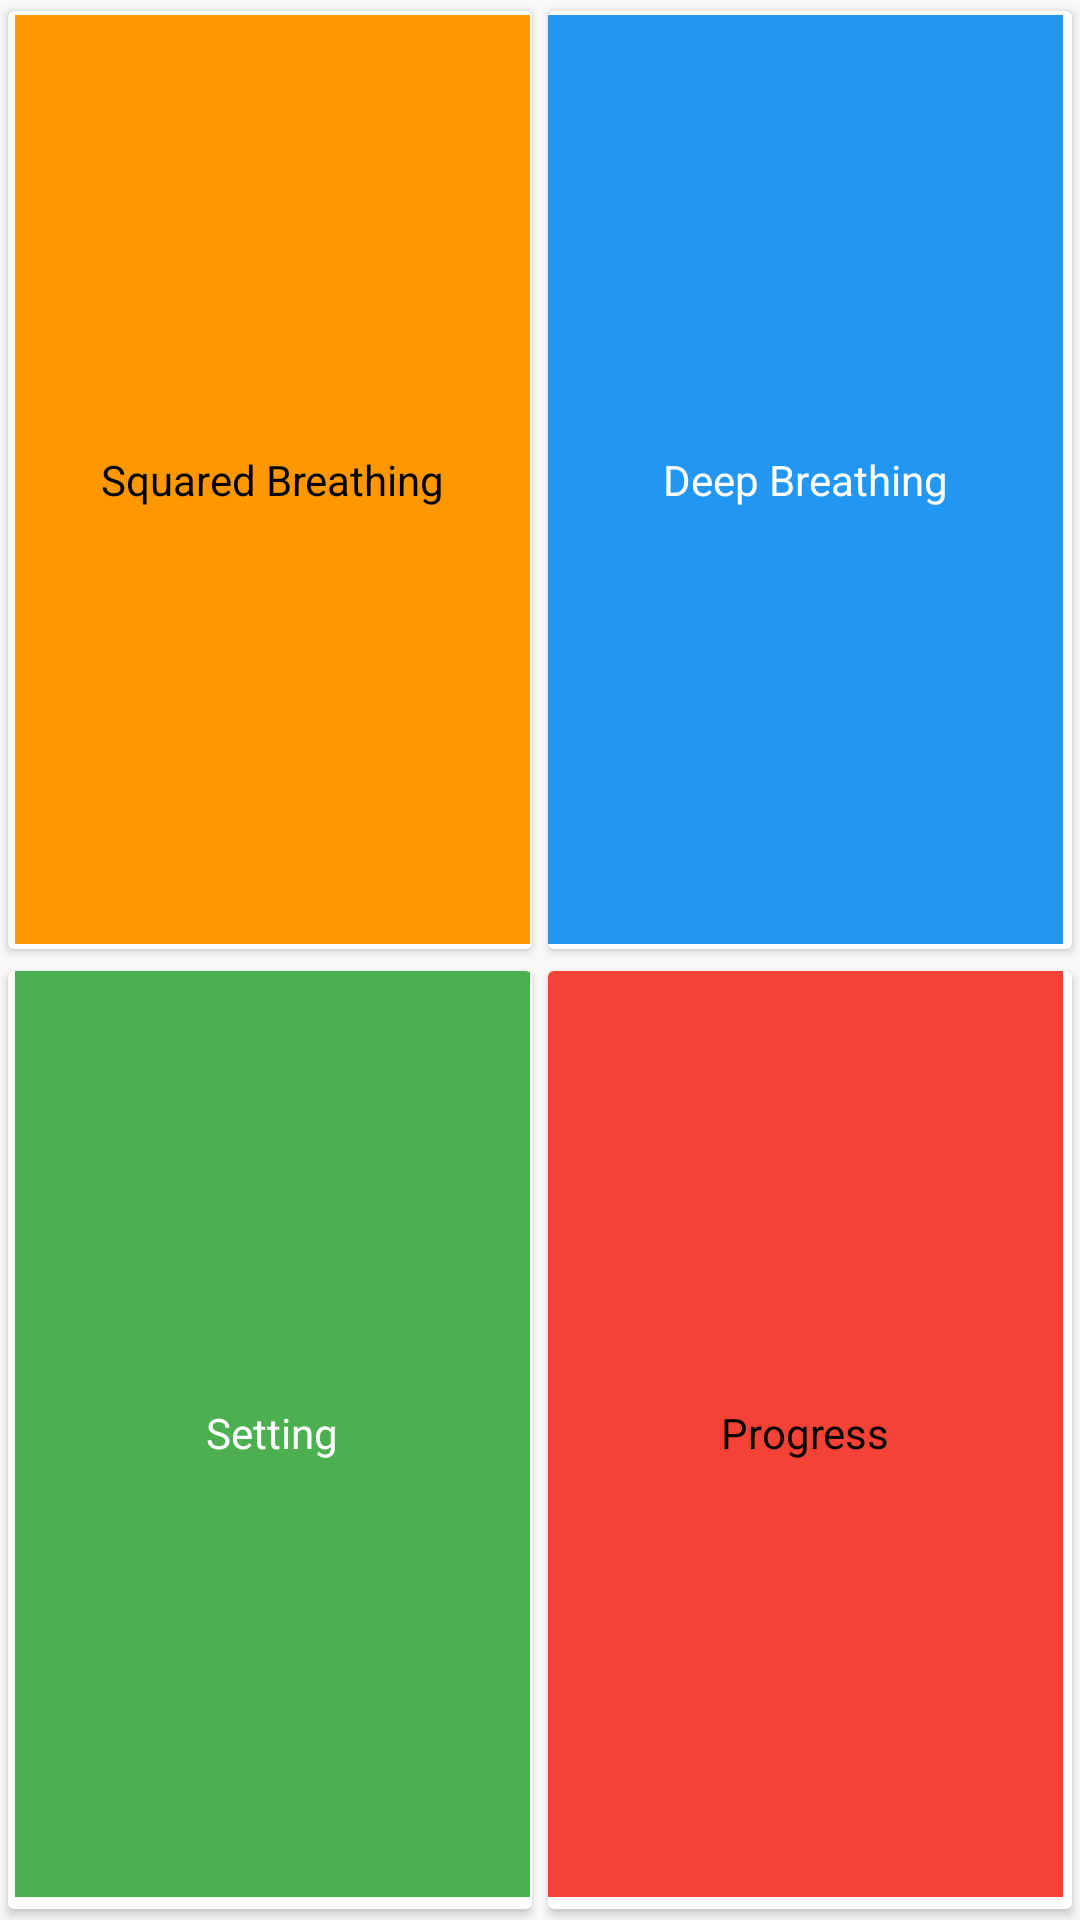

This screen was rendered from an Android layout file. Write that file and the resources it references.
<!-- AndroidManifest.xml: application theme AppTheme.NoActionBar -->
<!-- res/layout/fragment_main_page.xml -->
<LinearLayout xmlns:android="http://schemas.android.com/apk/res/android"
    xmlns:card_view="http://schemas.android.com/apk/res-auto"
    xmlns:app="http://schemas.android.com/tools"
    android:id="@+id/vg_fragment_main_page"
    android:orientation="vertical"
    android:layout_width="match_parent"
    android:layout_height="match_parent">

    <LinearLayout
        android:layout_width="match_parent"
        android:layout_height="match_parent"
        android:orientation="horizontal"
        android:layout_weight="1"
        >
        <android.support.v7.widget.CardView
            android:layout_width="match_parent"
            android:layout_height="match_parent"
            card_view:cardUseCompatPadding="true"
            card_view:contentPaddingTop="-5dp"
            card_view:contentPaddingLeft="-5dp"
            app:cardPreventCornerOverlap="false"
            android:layout_weight="1">
            <TextView
                android:id="@+id/btnSquaredBreathing"
                android:layout_width="match_parent"
                android:layout_height="match_parent"
                android:textAlignment="center"
                android:textSize="@dimen/text_size_24dp"
                android:gravity="center"
                android:text="@string/btn_squared_breathing"
                android:layout_weight="1"
                android:background="#ff9800"
                android:textColor="#000000"
                android:layout_marginTop="5dp"
                android:layout_marginLeft="5dp"
                android:layout_marginBottom="2.5dp"
                android:layout_marginRight="2.5dp" />
        </android.support.v7.widget.CardView>

        <android.support.v7.widget.CardView
            android:layout_width="match_parent"
            android:layout_height="match_parent"
            card_view:cardUseCompatPadding="true"
            card_view:contentPaddingTop="-5dp"
            card_view:contentPaddingLeft="-5dp"
            app:cardPreventCornerOverlap="false"
            android:layout_weight="1">
            <TextView
                android:id="@+id/btnDeepBreathing"
                android:layout_width="match_parent"
                android:layout_height="match_parent"
                android:textAlignment="center"
                android:textSize="@dimen/text_size_24dp"
                android:gravity="center"
                android:text="@string/btn_deep_breathing"
                android:layout_weight="1"
                android:background="#2196f3"
                android:textColor="#FFFFFF"
                android:layout_marginTop="5dp"
                android:layout_marginLeft="2.5dp"
                android:layout_marginBottom="2.5dp"
                android:layout_marginRight="5dp"
                />
        </android.support.v7.widget.CardView>

    </LinearLayout>

    <LinearLayout
        android:layout_width="match_parent"
        android:layout_height="match_parent"
        android:orientation="horizontal"
        android:layout_weight="1"
        >

        <android.support.v7.widget.CardView
            android:layout_width="match_parent"
            android:layout_height="match_parent"
            card_view:cardUseCompatPadding="true"
            card_view:contentPaddingTop="-5dp"
            card_view:contentPaddingLeft="-5dp"
            app:cardPreventCornerOverlap="false"
            android:layout_weight="1">
            <TextView
                android:id="@+id/btnSetting"
                android:layout_width="match_parent"
                android:layout_height="match_parent"
                android:textAlignment="center"
                android:textSize="@dimen/text_size_24dp"
                android:gravity="center"
                android:text="@string/btn_setting"
                android:layout_weight="1"
                android:background="#4caf50"
                android:textColor="#FFFFFF"
                android:layout_marginTop="2.5dp"
                android:layout_marginLeft="5dp"
                android:layout_marginBottom="5dp"
                android:layout_marginRight="2.5dp"
                />
        </android.support.v7.widget.CardView>

        <android.support.v7.widget.CardView
            android:layout_width="match_parent"
            android:layout_height="match_parent"
            card_view:cardUseCompatPadding="true"
            card_view:contentPaddingTop="-5dp"
            card_view:contentPaddingLeft="-5dp"
            app:cardPreventCornerOverlap="false"
            android:layout_weight="1">

            <TextView
                android:id="@+id/btnScoreboard"
                android:layout_width="match_parent"
                android:layout_height="match_parent"
                android:textAlignment="center"
                android:text="@string/btn_scoreboard"
                android:textSize="@dimen/text_size_24dp"
                android:gravity="center"
                android:layout_weight="1"
                android:background="#f44336"
                android:textColor="#000000"
                android:layout_marginTop="2.5dp"
                android:layout_marginLeft="2.5dp"
                android:layout_marginBottom="5dp"
                android:layout_marginRight="5dp"
                />
        </android.support.v7.widget.CardView>

    </LinearLayout>

</LinearLayout>
<!-- resources referenced by this layout -->
<resources>
  <string name="btn_deep_breathing">Deep Breathing</string>
  <string name="btn_scoreboard">Progress</string>
  <string name="btn_setting">Setting</string>
  <string name="btn_squared_breathing">Squared Breathing</string>
  <style name="AppTheme.NoActionBar">
          <item name="windowActionBar">false</item>
          <item name="windowNoTitle">true</item>
      </style>
</resources>
